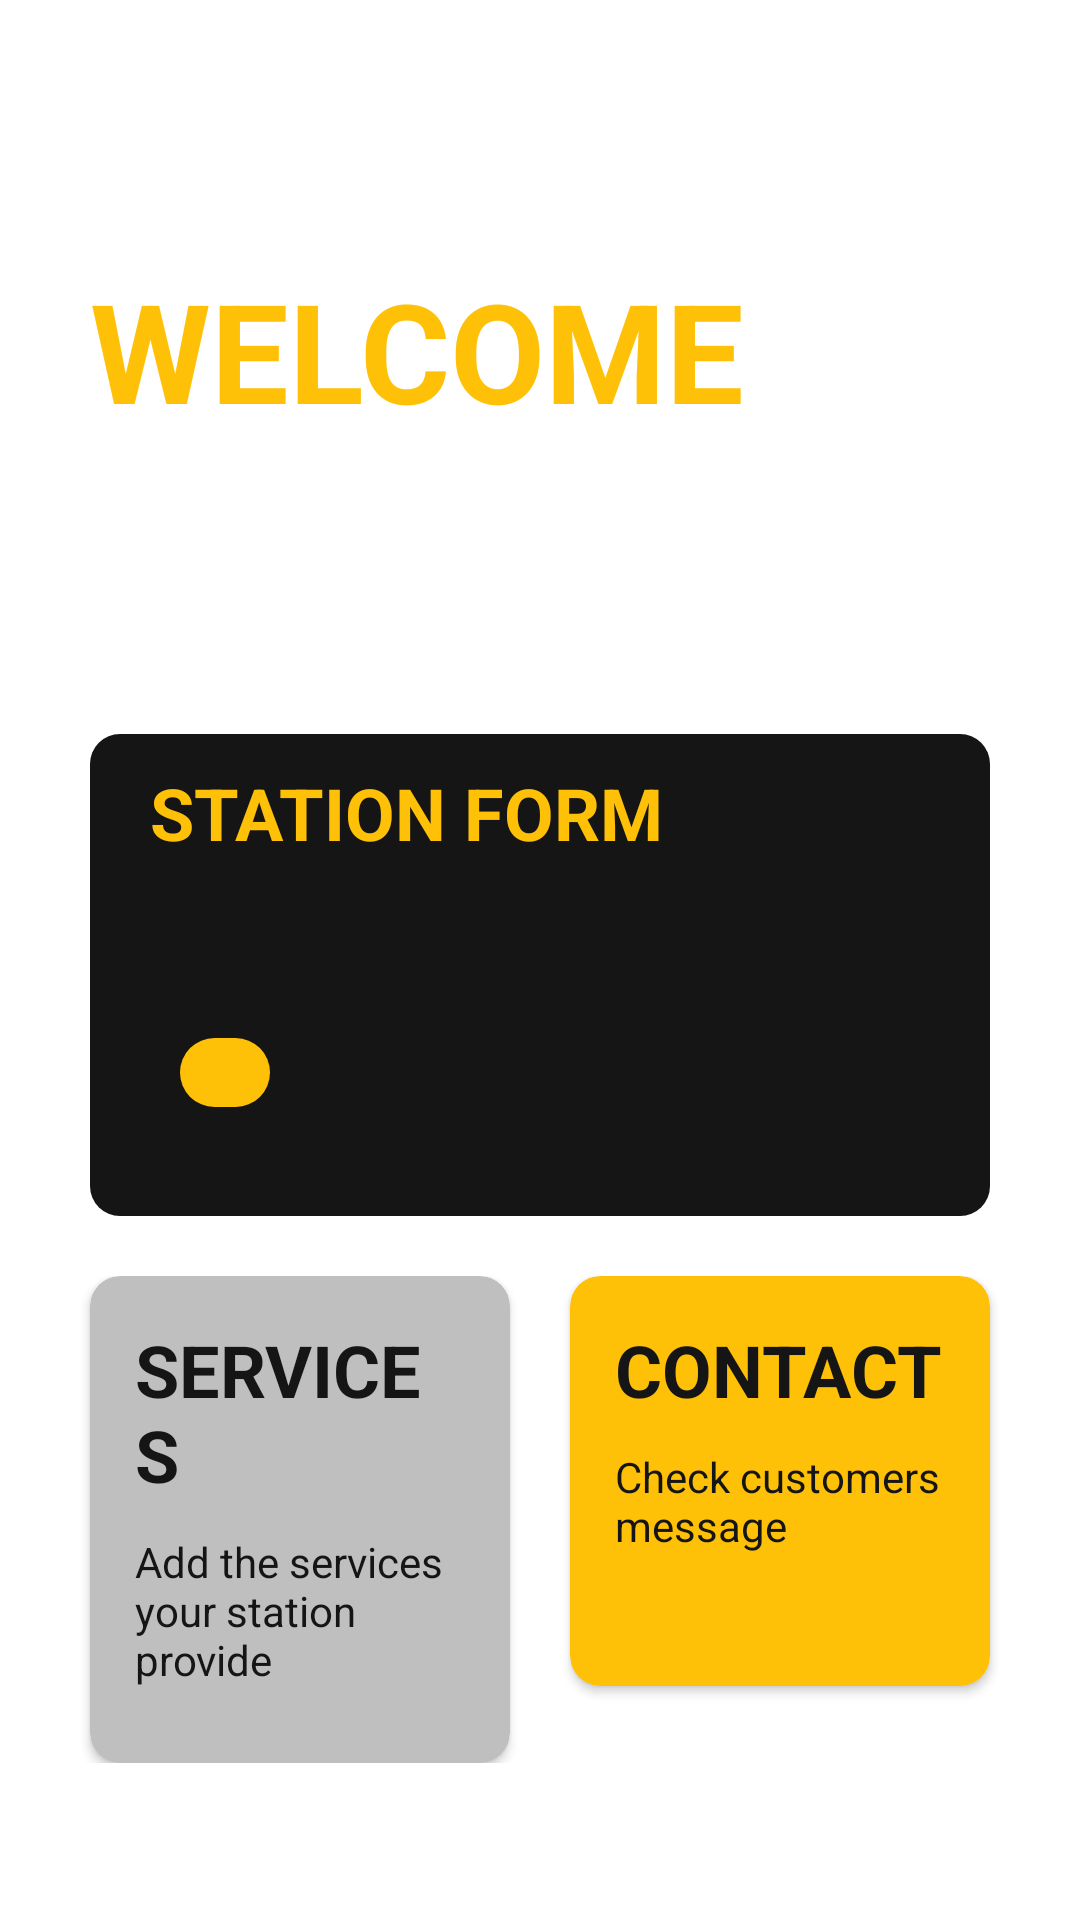

The Android layout XML behind this screen, and the referenced resources:
<!-- AndroidManifest.xml: application theme Theme.Station.noActionBar -->
<!-- res/layout/activity_main.xml -->
<?xml version="1.0" encoding="utf-8"?>
<androidx.constraintlayout.widget.ConstraintLayout xmlns:android="http://schemas.android.com/apk/res/android"
    xmlns:app="http://schemas.android.com/apk/res-auto"
    xmlns:tools="http://schemas.android.com/tools"
    android:layout_width="match_parent"
    android:layout_height="match_parent"
    tools:context=".MainActivity">

    <com.google.android.material.appbar.AppBarLayout
        android:id="@+id/main_bar_layout"
        android:layout_width="match_parent"
        android:layout_height="wrap_content"
        android:background="@color/white"
        app:layout_constraintEnd_toEndOf="parent"
        app:layout_constraintStart_toStartOf="parent"
        app:layout_constraintTop_toTopOf="parent">


        <androidx.appcompat.widget.Toolbar
            android:id="@+id/main_toolbar"
            android:layout_width="match_parent"
            android:layout_height="?attr/actionBarSize"
            android:layout_marginHorizontal="10dp"
            android:elevation="@dimen/cardview_default_elevation"
            android:paddingStart="0dp"
            android:paddingEnd="0dp" />

    </com.google.android.material.appbar.AppBarLayout>

    <LinearLayout
        android:layout_width="match_parent"
        android:layout_height="0dp"
        android:orientation="vertical"
        app:layout_constraintBottom_toBottomOf="parent"
        app:layout_constraintEnd_toEndOf="parent"
        app:layout_constraintStart_toStartOf="parent"
        app:layout_constraintTop_toBottomOf="@+id/main_bar_layout">

        <LinearLayout
            android:layout_width="match_parent"
            android:layout_height="wrap_content"
            android:layout_marginHorizontal="30dp"
            android:layout_marginVertical="30dp"
            android:orientation="vertical">

            <TextView
                android:layout_width="match_parent"
                android:layout_height="wrap_content"
                android:text="Welcome"
                android:textAllCaps="true"
                android:textColor="@color/c_yellow"
                android:textSize="46sp"
                android:textStyle="bold" />

            <TextView
                android:id="@+id/manager_name"
                android:layout_width="match_parent"
                android:layout_height="wrap_content"
                android:textColor="@color/c_black"
                android:textSize="24sp" />
        </LinearLayout>

        <LinearLayout
            android:id="@+id/form_btn"
            android:layout_width="match_parent"
            android:layout_height="wrap_content"
            android:layout_marginHorizontal="30dp"
            android:layout_marginTop="35dp"
            android:layout_marginBottom="10dp"
            android:background="@drawable/form_btn_bg">

            <LinearLayout
                android:layout_width="match_parent"
                android:layout_height="match_parent"
                android:layout_margin="10dp"
                android:orientation="vertical">

                <TextView
                    android:layout_width="match_parent"
                    android:layout_height="wrap_content"
                    android:layout_marginHorizontal="10dp"
                    android:text="STATION FORM"
                    android:textColor="@color/c_yellow"
                    android:textSize="24sp"
                    android:textStyle="bold" />

                <TextView
                    android:id="@+id/form_status_tv"
                    android:layout_width="match_parent"
                    android:layout_height="wrap_content"
                    android:layout_marginHorizontal="20dp"
                    android:layout_marginVertical="5dp"
                    android:textColor="@color/c_grey" />


                <LinearLayout
                    android:id="@+id/form_btn1"
                    android:layout_width="wrap_content"
                    android:layout_height="wrap_content"
                    android:layout_marginHorizontal="20dp"
                    android:layout_marginTop="30dp"
                    android:layout_marginBottom="5dp"
                    android:background="@drawable/custom_btn1"
                    android:gravity="center"
                    android:orientation="horizontal"
                    android:paddingHorizontal="15dp"
                    android:paddingVertical="2dp">

                    <TextView
                        android:id="@+id/edit_form_tv"
                        android:layout_width="wrap_content"
                        android:layout_height="wrap_content"
                        android:layout_weight="1"
                        android:textColor="@color/c_black"
                        android:textStyle="bold" />

                    <ImageView
                        android:id="@+id/arraw_iv"
                        android:layout_width="wrap_content"
                        android:layout_height="wrap_content"
                        android:layout_weight="1"
                        android:background="@null"
                        app:srcCompat="@drawable/ic_baseline_arrow_right_24"
                        app:tint="@color/c_black" />
                </LinearLayout>


                <TextView
                    android:id="@+id/form_msg_tv"
                    android:layout_width="match_parent"
                    android:layout_height="wrap_content"
                    android:layout_marginHorizontal="20dp"
                    android:layout_marginTop="5dp"
                    android:textColor="@color/c_grey"
                    android:textSize="12sp" />

            </LinearLayout>
        </LinearLayout>

        <LinearLayout
            android:layout_width="match_parent"
            android:layout_height="wrap_content"
            android:layout_marginHorizontal="20dp"
            android:layout_marginVertical="10dp"
            android:orientation="horizontal"
            android:weightSum="2">

            <androidx.cardview.widget.CardView
                android:id="@+id/services_btn"
                android:layout_width="0dp"
                android:layout_height="wrap_content"
                android:layout_marginHorizontal="10dp"
                android:layout_weight="1"
                app:cardBackgroundColor="@color/c_grey"
                app:cardCornerRadius="@dimen/card_min_radius">

                <LinearLayout
                    android:layout_width="match_parent"
                    android:layout_height="match_parent"
                    android:layout_margin="15dp"
                    android:orientation="vertical">

                    <TextView
                        android:layout_width="match_parent"
                        android:layout_height="wrap_content"
                        android:text="SERVICES"
                        android:textColor="@color/c_black"
                        android:textSize="24sp"
                        android:textStyle="bold" />

                    <TextView
                        android:layout_width="match_parent"
                        android:layout_height="wrap_content"
                        android:layout_marginVertical="10dp"
                        android:text="Add the services your station provide"
                        android:textColor="@color/c_black" />

                </LinearLayout>
            </androidx.cardview.widget.CardView>

            <androidx.cardview.widget.CardView
                android:id="@+id/contact_btn"
                android:layout_width="0dp"
                android:layout_height="wrap_content"
                android:layout_marginHorizontal="10dp"
                android:layout_weight="1"
                app:cardBackgroundColor="@color/c_yellow"
                app:cardCornerRadius="@dimen/card_min_radius">

                <LinearLayout
                    android:layout_width="match_parent"
                    android:layout_height="match_parent"
                    android:layout_margin="15dp"
                    android:orientation="vertical">

                    <TextView
                        android:layout_width="match_parent"
                        android:layout_height="wrap_content"
                        android:text="CONTACT"
                        android:textColor="@color/c_black"
                        android:textSize="24sp"
                        android:textStyle="bold" />

                    <TextView
                        android:layout_width="match_parent"
                        android:layout_height="wrap_content"
                        android:layout_marginVertical="10dp"
                        android:text="Check customers message"
                        android:textColor="@color/c_black" />

                    <TextView
                        android:id="@+id/msg_notif_tv"
                        android:layout_width="match_parent"
                        android:layout_height="wrap_content"
                        android:textColor="@color/c_black" />
                </LinearLayout>
            </androidx.cardview.widget.CardView>
        </LinearLayout>
    </LinearLayout>
</androidx.constraintlayout.widget.ConstraintLayout>
<!-- resources referenced by this layout -->
<resources>
  <color name="c_black">#151515</color>
  <color name="c_grey">#BFBFBF</color>
  <color name="c_yellow">#FFC107</color>
  <color name="white">#FFFFFFFF</color>
  <dimen name="card_min_radius">10dp</dimen>
  <!-- drawable custom_btn1 (drawable) -->
  <?xml version="1.0" encoding="utf-8"?>
  <shape xmlns:android="http://schemas.android.com/apk/res/android">
      <solid android:color="@color/c_yellow"/>
      <corners android:radius="@dimen/card_extreme_radius"/>
  </shape>
  <!-- drawable form_btn_bg (drawable) -->
  <?xml version="1.0" encoding="utf-8"?>
  <shape xmlns:android="http://schemas.android.com/apk/res/android">
      <solid android:color="@color/c_black"/>
      <corners android:radius="@dimen/card_min_radius"/>
  </shape>
  <style name="Theme.Station.noActionBar" parent="Theme.MaterialComponents.DayNight.NoActionBar">
          
          <item name="colorPrimary">@color/c_black</item>
          <item name="colorPrimaryVariant">@color/c_white</item>
          <item name="colorOnPrimary">@color/c_white</item>
          
          <item name="colorSecondary">@color/c_black</item>
          <item name="colorSecondaryVariant">@color/c_black</item>
          <item name="colorOnSecondary">@color/c_black</item>
          
          <item name="android:statusBarColor" tools:targetApi="l">@color/white</item>
          <item name="android:windowLightStatusBar">@color/c_black</item>
          
      </style>
  <dimen name="card_extreme_radius">300dp</dimen>
  <color name="c_white">#F3F3F3</color>
</resources>
